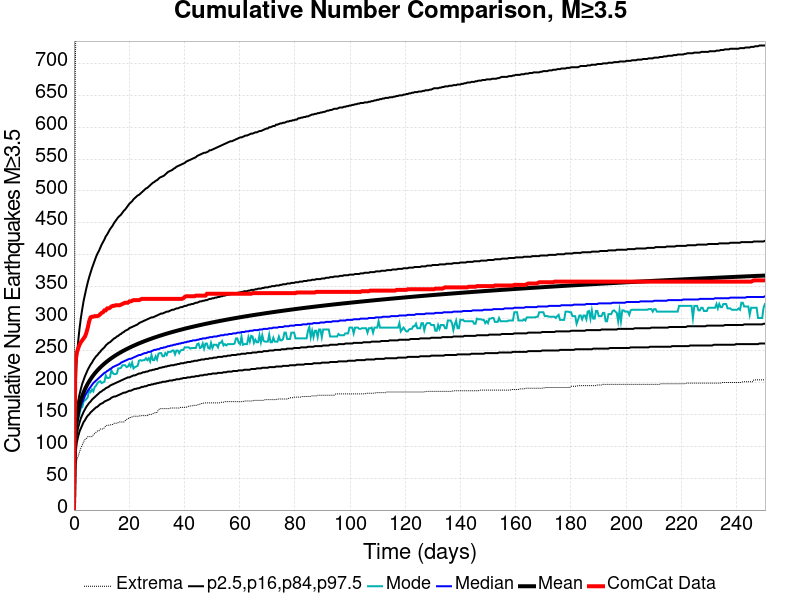

Data behind this chart, as committed beside it:
Time (days), ComCat Data, Simulation Mean, Simulation Median, Simulation Mode, Simulation Minimum, Simulation Maximum, 2.5 %-ile, 16 %-ile, 84 %-ile, 97.5 %-ile
0.0, 0.0, 0.0, 0.0, 0.0, 0.0, 0.0, 0.0, 0.0, 0.0, 0.0
0.5016, 229.0, 117.2, 113.0, 108.0, 64.0, 696.0, 88.0, 99.0, 130.0, 185.0
1.003, 246.0, 139.7, 134.0, 129.0, 78.0, 833.0, 105.0, 118.0, 155.0, 233.0
1.505, 253.0, 153.6, 146.0, 141.0, 84.0, 925.0, 115.0, 129.0, 170.0, 263.0
2.006, 259.0, 163.8, 156.0, 150.0, 91.0, 977.0, 123.0, 137.0, 181.0, 284.0
2.508, 263.0, 171.9, 163.0, 160.0, 97.0, 1020, 128.0, 144.0, 190.0, 301.0
3.01, 266.0, 178.6, 169.0, 161.0, 102.0, 1057, 133.0, 149.0, 198.0, 315.0
3.511, 269.0, 184.4, 174.0, 170.0, 107.0, 1082, 138.0, 154.0, 204.0, 328.0
4.013, 272.0, 189.5, 179.0, 172.0, 111.0, 1102, 141.0, 158.0, 210.0, 338.0
4.514, 278.0, 194, 183.0, 174.0, 112.0, 1122, 145.0, 162.0, 215.0, 348.0
5.016, 286.0, 198.1, 187.0, 177.0, 115.0, 1139, 148.0, 165.0, 220.0, 357.0
5.518, 296.0, 201.8, 190.0, 188.0, 115.0, 1146, 150.0, 168.0, 224.0, 365.0
6.019, 302.0, 205.2, 193.0, 185.0, 115.0, 1162, 153.0, 170.0, 228.0, 372.0
6.521, 303.0, 208.3, 196.0, 189.0, 115.0, 1172, 155.0, 173.0, 231.0, 379.0
7.022, 303.0, 211.3, 199.0, 186.0, 118.0, 1190, 157.0, 175.0, 235.0, 385.0
7.524, 304.0, 214, 201.0, 193.0, 120.0, 1208, 159.0, 177.0, 238.0, 391.0
8.026, 304.0, 216.6, 203.0, 195.0, 122.0, 1232, 161.0, 179.0, 241.0, 397.0
8.527, 304.0, 219, 205.0, 199.0, 124.0, 1239, 162.0, 181.0, 243.0, 402.0
9.029, 305.0, 221.3, 207.0, 201.0, 124.0, 1255, 164.0, 183.0, 246.0, 406.0
9.531, 307.0, 223.5, 209.0, 202.0, 127.0, 1281, 166.0, 185.0, 248.0, 411.0
10.03, 309.0, 225.6, 211.0, 199.0, 127.0, 1296, 167.0, 186.0, 251.0, 416.0
10.53, 310.0, 227.6, 213.0, 200.0, 127.0, 1308, 168.0, 188.0, 253.0, 420.0
11.04, 313.0, 229.5, 215.0, 201.0, 129.0, 1325, 170.0, 189.0, 255.0, 424.0
11.54, 313.0, 231.3, 216.0, 211.0, 132.0, 1332, 171.0, 191.0, 258.0, 429.0
12.04, 316.0, 233.1, 218.0, 207.0, 133.0, 1348, 172.0, 192.0, 260.0, 432.0
12.54, 316.0, 234.8, 219.0, 207.0, 133.0, 1359, 173.0, 193.0, 262.0, 436.0
13.04, 317.0, 236.4, 221.0, 208.0, 133.0, 1365, 174.0, 195.0, 263.0, 440.0
13.54, 319.0, 237.9, 222.0, 219.0, 134.0, 1366, 176.0, 196.0, 265.0, 443.0
14.04, 320.0, 239.4, 224.0, 215.0, 134.0, 1371, 177.0, 197.0, 267.0, 446.0
14.55, 320.0, 240.9, 225.0, 213.0, 136.0, 1374, 178.0, 198.0, 269.0, 450.0
15.05, 321.0, 242.3, 226.0, 213.0, 136.0, 1378, 178.0, 199.0, 270.0, 453.0
15.55, 321.0, 243.7, 227.0, 214.0, 136.0, 1388, 179.0, 200.0, 272.0, 456.0
16.05, 321.0, 245, 228.0, 222.0, 137.0, 1409, 180.0, 201.0, 273.0, 459.0
16.55, 321.0, 246.3, 229.0, 222.0, 138.0, 1414, 181.0, 202.0, 275.0, 461.0
17.05, 322.0, 247.5, 231.0, 223.0, 138.0, 1419, 182.0, 203.0, 276.0, 463.0
17.56, 323.0, 248.8, 232.0, 227.0, 138.0, 1424, 183.0, 204.0, 278.0, 466.0
18.06, 324.0, 250, 233.0, 227.0, 138.0, 1430, 184.0, 205.0, 279.0, 469.0
18.56, 325.0, 251.1, 234.0, 227.0, 140.0, 1443, 184.0, 206.0, 281.0, 471.0
19.06, 325.0, 252.2, 235.0, 224.0, 142.0, 1446, 185.0, 207.0, 282.0, 474.0
19.56, 325.0, 253.3, 236.0, 225.0, 143.0, 1451, 186.0, 208.0, 283.0, 477.0
20.06, 327.0, 254.4, 237.0, 229.0, 145.0, 1460, 187.0, 208.0, 285.0, 480.0
20.57, 327.0, 255.4, 237.0, 225.0, 145.0, 1465, 187.0, 209.0, 286.0, 482.0
21.07, 328.0, 256.5, 238.0, 231.0, 146.0, 1467, 188.0, 210.0, 287.0, 484.0
21.57, 329.0, 257.4, 239.0, 222.0, 147.0, 1469, 189.0, 211.0, 288.0, 487.0
22.07, 329.0, 258.4, 240.0, 224.0, 147.0, 1472, 190.0, 211.0, 289.0, 489.0
22.57, 329.0, 259.4, 241.0, 225.0, 147.0, 1474, 190.0, 212.0, 290.0, 491.0
23.07, 329.0, 260.3, 242.0, 226.0, 147.0, 1477, 191.0, 213.0, 291.0, 493.0
23.58, 329.0, 261.2, 243.0, 234.0, 147.0, 1483, 191.0, 214.0, 293.0, 494.0
24.08, 330.0, 262.1, 243.0, 235.0, 148.0, 1484, 192.0, 214.0, 294.0, 496.0
24.58, 331.0, 263, 244.0, 234.0, 148.0, 1488, 193.0, 215.0, 295.0, 498.0
25.08, 331.0, 263.9, 245.0, 235.0, 148.0, 1490, 193.0, 216.0, 296.0, 500.0
25.58, 331.0, 264.7, 246.0, 235.0, 148.0, 1494, 194.0, 216.0, 297.0, 502.0
26.08, 331.0, 265.6, 246.0, 238.0, 148.0, 1497, 194.0, 217.0, 298.0, 504.0
26.59, 331.0, 266.4, 247.0, 235.0, 148.0, 1502, 195.0, 217.0, 299.0, 505.0
27.09, 331.0, 267.2, 248.0, 238.0, 150.0, 1504, 196.0, 218.0, 300.0, 507.0
27.59, 331.0, 268, 248.0, 233.0, 150.0, 1505, 196.0, 219.0, 301.0, 509.0
28.09, 331.0, 268.7, 249.0, 243.0, 150.0, 1508, 197.0, 219.0, 302.0, 511.0
28.59, 331.0, 269.5, 250.0, 235.0, 151.0, 1512, 197.0, 220.0, 302.0, 513.0
29.09, 331.0, 270.2, 251.0, 235.0, 152.0, 1521, 198.0, 220.0, 303.0, 514.0
29.59, 331.0, 271, 251.0, 241.0, 153.0, 1526, 198.0, 221.0, 304.0, 516.0
... 440 more rows
